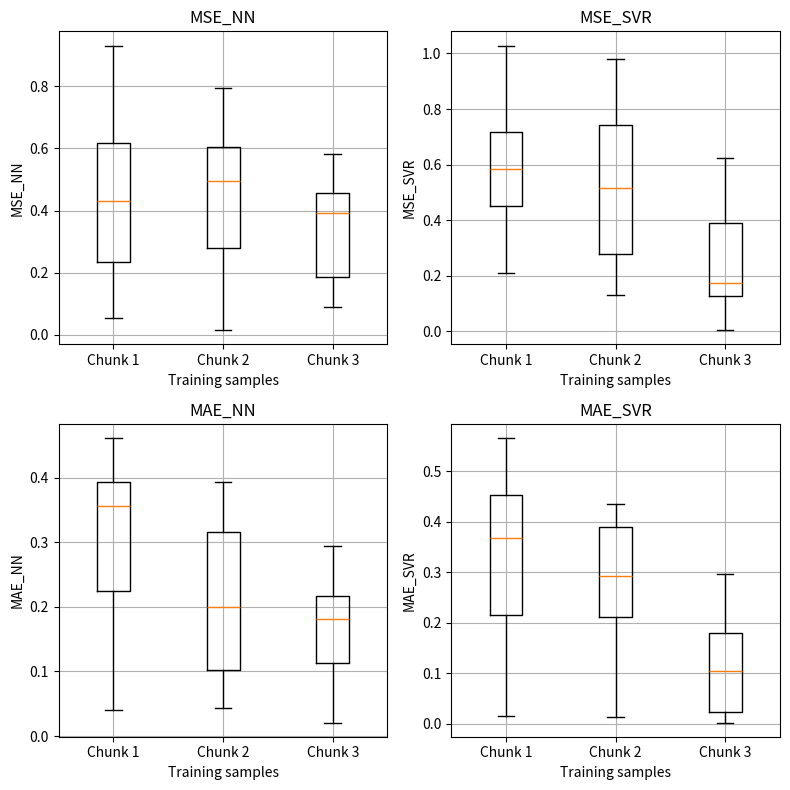

Here is the Python script that generated this plot:
import matplotlib.pyplot as plt
import numpy as np

def plot_caja_bigote(metricas: dict):
    """
    Crea un conjunto de boxplots para cada métrica en un diccionario.
    Cada subplot representa una métrica (ej. MSE_NN) y contiene múltiples
    cajas, donde cada caja corresponde a un vector de resultados de entrenamientos.

    Args:
        metricas (dict): Diccionario donde las claves son los nombres de las métricas
                         y los valores son listas de vectores.
                         Ej: {'MSE_NN': [vector_chunk1, vector_chunk2, ...]}
    """
    ancho = len(metricas) // 2
    alto = 2
    
    # 1. Quitar la proyección 3D, ya que es un plot 2D
    fig, axes = plt.subplots(nrows=alto, ncols=ancho, figsize=(8, 8))
    
    # El método axes.flatten() es útil para trabajar con una matriz de ejes
    axes = axes.flatten()

    # 2. Iterar sobre el diccionario usando enumerate para obtener un índice
    for i, (nombre_metrica, datos_metrica) in enumerate(metricas.items()):
        
        # 3. Crear el boxplot para los datos de la métrica actual
        # `datos_metrica` es una lista de vectores, perfecta para boxplot
        axes[i].boxplot(datos_metrica)
        
        # Opcional: Establecer etiquetas para las cajas.
        # Si las cajas representan "chunks", puedes nombrarlas así.
        n_chunks = len(datos_metrica)
        labels = [f'Chunk {j+1}' for j in range(n_chunks)]
        axes[i].set_xticklabels(labels)
        
        # 4. Configurar el título y las etiquetas de los ejes
        axes[i].set_title(nombre_metrica)
        axes[i].set_ylabel(nombre_metrica)
        axes[i].set_xlabel('Training samples')
        axes[i].grid(True)
    
    plt.tight_layout()
    plt.show()

# Ejemplo de uso con un diccionario de datos simulado
# Cada lista interna representa un "chunk" de datos de entrenamiento
metricas_ejemplo = {
    'MSE_NN': [np.random.rand(10), np.random.rand(10)*0.8, np.random.rand(10)*0.6],
    'MSE_SVR': [np.random.rand(10)*1.2, np.random.rand(10), np.random.rand(10)*0.7],
    'MAE_NN': [np.random.rand(10)*0.5, np.random.rand(10)*0.4, np.random.rand(10)*0.3],
    'MAE_SVR': [np.random.rand(10)*0.6, np.random.rand(10)*0.5, np.random.rand(10)*0.4]
}

plot_caja_bigote(metricas_ejemplo)
